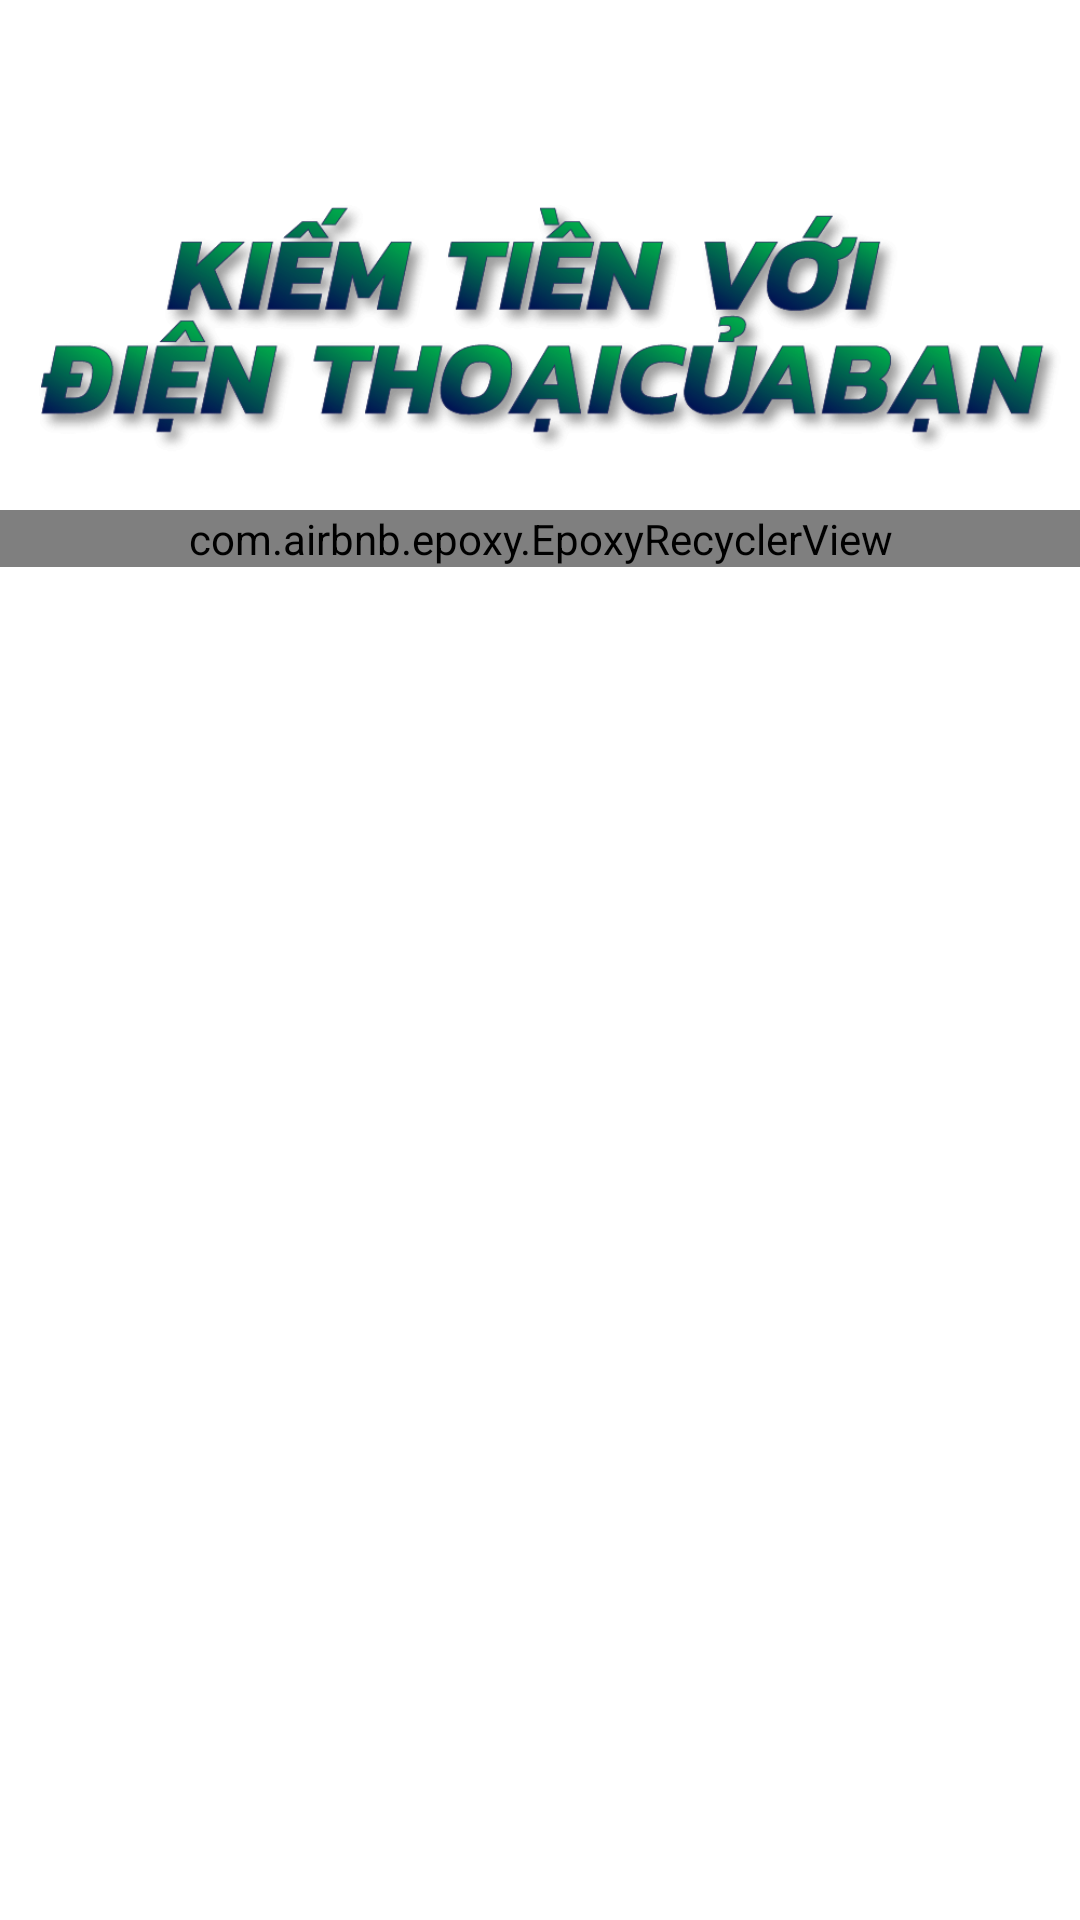

The Android layout XML behind this screen, and the referenced resources:
<!-- AndroidManifest.xml: application theme Theme.KiếmTiềnVớiĐiệnThoạicủabạn -->
<!-- res/layout/fragment_home.xml -->
<?xml version="1.0" encoding="utf-8"?>
<androidx.coordinatorlayout.widget.CoordinatorLayout xmlns:android="http://schemas.android.com/apk/res/android"
    xmlns:tools="http://schemas.android.com/tools"
    android:layout_width="match_parent"
    android:layout_height="match_parent"
    xmlns:app="http://schemas.android.com/apk/res-auto"
    tools:context=".earn.fragment.home.HomeFragment">
    <androidx.constraintlayout.widget.ConstraintLayout
        android:layout_width="match_parent"
        android:layout_height="match_parent">

        <View
            android:id="@+id/view2"
            android:layout_width="48dp"
            android:layout_height="48dp"
            android:backgroundTint="@color/teal_200"
            android:background="@drawable/ic_menu"
            app:layout_constraintStart_toStartOf="parent"
            app:layout_constraintTop_toTopOf="parent" />

        <ImageView
            android:id="@+id/imageView2"
            android:layout_width="match_parent"
            android:layout_height="0dp"
            android:layout_marginTop="16dp"
            android:background="@drawable/ic_navbar"
            app:layout_constraintDimensionRatio="H, 4:1"
            app:layout_constraintStart_toStartOf="parent"
            app:layout_constraintTop_toBottomOf="@+id/view2"
            app:layout_constraintWidth_percent=".20" />

        <com.airbnb.epoxy.EpoxyRecyclerView
            android:id="@+id/epoxyRecycler"
            android:layout_width="0dp"
            android:layout_height="wrap_content"
            app:layout_constraintEnd_toEndOf="parent"
            android:layout_marginTop="16dp"
            tools:itemCount="4"
            app:layout_constraintStart_toStartOf="parent"
            app:layout_constraintTop_toBottomOf="@+id/imageView2" />

    </androidx.constraintlayout.widget.ConstraintLayout>

    <androidx.appcompat.widget.LinearLayoutCompat
        android:layout_width="match_parent"
        android:layout_height="wrap_content"
        android:layout_marginTop="48dp"
        android:id="@+id/bottomSheet"
        app:behavior_peekHeight="20dp"
        android:gravity="center_horizontal"
        app:behavior_hideable="false"
        android:orientation="vertical"
        app:layout_behavior="com.google.android.material.bottomsheet.BottomSheetBehavior">

        <View
            android:id="@+id/view"
            android:layout_width="50dp"
            android:layout_height="10dp"
            app:layout_constraintEnd_toEndOf="parent"
            app:layout_constraintStart_toStartOf="parent"
            android:layout_marginTop="5dp"
            android:background="@drawable/custom_indicator_teal"
            app:layout_constraintTop_toTopOf="parent"/>

        <androidx.constraintlayout.widget.ConstraintLayout
            android:id="@+id/constraintLayout"
            android:layout_width="match_parent"
            android:layout_height="wrap_content"
            android:layout_marginTop="5dp"
            android:background="@drawable/custom_background_white"
            app:layout_constraintBottom_toBottomOf="parent"
            app:layout_constraintEnd_toEndOf="parent"
            app:layout_constraintStart_toStartOf="parent"
            app:layout_constraintTop_toBottomOf="@+id/view">

            <com.airbnb.epoxy.EpoxyRecyclerView
                android:id="@+id/bottomSheetEpoxy"
                android:layout_width="match_parent"
                android:layout_height="wrap_content"
                tools:listitem="@layout/itemmodel_header_title"
                tools:itemCount="6"
                app:layout_constraintTop_toTopOf="parent"/>

        </androidx.constraintlayout.widget.ConstraintLayout>

    </androidx.appcompat.widget.LinearLayoutCompat>
</androidx.coordinatorlayout.widget.CoordinatorLayout>
<!-- res/layout/itemmodel_header_title.xml (included above) -->
<?xml version="1.0" encoding="utf-8"?>
<androidx.constraintlayout.widget.ConstraintLayout
    xmlns:android="http://schemas.android.com/apk/res/android"
    xmlns:app="http://schemas.android.com/apk/res-auto"
    xmlns:tools="http://schemas.android.com/tools"
    android:id="@+id/constraintLayoutHeaderTitle"
    android:layout_width="match_parent"
    android:layout_height="wrap_content"
    android:paddingHorizontal="16dp"
    android:clipToPadding="false"
    android:paddingVertical="16dp">

    <com.google.android.material.imageview.ShapeableImageView
        android:id="@+id/shapeableImageView"
        android:layout_width="0dp"
        android:layout_height="0dp"
        android:layout_marginTop="20dp"
        android:src="@drawable/ic_app_logo"
        android:elevation="10dp"
        android:background="@color/white"
        app:contentPadding="10dp"
        app:shapeAppearance="@style/ShapeableImageStyle"
        app:layout_constraintDimensionRatio="H,1:1"
        app:layout_constraintStart_toStartOf="parent"
        app:layout_constraintTop_toTopOf="parent"
        app:layout_constraintWidth_percent=".3" />

    <androidx.constraintlayout.widget.ConstraintLayout
        android:layout_width="0dp"
        android:layout_height="0dp"
        android:layout_marginBottom="20dp"
        android:padding="10dp"
        android:elevation="9dp"
        android:background="@drawable/custom_bottom_sheet_items"
        app:layout_constraintBottom_toBottomOf="@+id/shapeableImageView"
        app:layout_constraintEnd_toEndOf="parent"
        app:layout_constraintStart_toStartOf="@+id/guideline2"
        app:layout_constraintTop_toTopOf="parent">

        <TextView
            android:id="@+id/title"
            android:layout_width="0dp"
            android:layout_height="wrap_content"
            android:textColor="@color/teal_200"
            android:layout_marginStart="16dp"
            android:textSize="20sp"
            android:textStyle="bold"
            tools:text="Sample Text"
            app:layout_constraintEnd_toEndOf="parent"
            app:layout_constraintStart_toStartOf="@+id/guideline1"
            app:layout_constraintTop_toTopOf="parent" />

        <TextView
            android:id="@+id/description"
            android:layout_width="0dp"
            android:layout_height="0dp"
            android:layout_marginTop="8dp"
            android:ellipsize="end"
            android:layout_marginStart="16dp"
            android:maxLines="3"
            tools:text="Sample Text"
            android:textColor="@color/teal_200"
            android:textSize="14sp"
            app:layout_constraintBottom_toBottomOf="parent"
            app:layout_constraintEnd_toEndOf="parent"
            app:layout_constraintStart_toStartOf="@+id/guideline1"
            app:layout_constraintTop_toBottomOf="@+id/title" />

        <androidx.constraintlayout.widget.Guideline
            android:id="@+id/guideline1"
            android:layout_width="wrap_content"
            android:layout_height="wrap_content"
            android:orientation="vertical"
            app:layout_constraintGuide_percent=".15" />


    </androidx.constraintlayout.widget.ConstraintLayout>

    <androidx.constraintlayout.widget.Guideline
        android:id="@+id/guideline2"
        android:layout_width="wrap_content"
        android:layout_height="wrap_content"
        android:orientation="vertical"
        app:layout_constraintGuide_percent=".15" />




</androidx.constraintlayout.widget.ConstraintLayout>
<!-- resources referenced by this layout -->
<resources>
  <color name="teal_200">#01655B</color>
  <color name="white">#FFFFFFFF</color>
  <!-- drawable custom_bottom_sheet_items (drawable-v24) -->
  <?xml version="1.0" encoding="UTF-8"?>
  <shape xmlns:android="http://schemas.android.com/apk/res/android" android:shape="rectangle">
      <solid android:color="@color/white"/>
      <corners android:radius="15dp"/>
  </shape>
  <!-- drawable custom_indicator_teal (drawable) -->
  <?xml version="1.0" encoding="UTF-8"?>
  <shape xmlns:android="http://schemas.android.com/apk/res/android" android:shape="rectangle">
      <solid android:color="@color/teal_200"/>
      <corners android:radius="5dp"/>
  </shape>
  <!-- drawable ic_app_logo: png bitmap (drawable, 42720 bytes) -->
  <!-- drawable ic_navbar: png bitmap (drawable, 39872 bytes) -->
  <style name="ShapeableImageStyle">
          <item name="cornerSize">10dp</item>
          <item name="cornerFamily">rounded</item>
      </style>
  <style name="Theme.KiếmTiềnVớiĐiệnThoạicủabạn" parent="Theme.MaterialComponents.DayNight.NoActionBar">
          
          <item name="colorPrimary">@color/black</item>
          <item name="colorPrimaryVariant">@color/black</item>
          <item name="colorOnPrimary">@color/white</item>
          
          <item name="colorSecondary">@color/teal_200</item>
          <item name="colorSecondaryVariant">@color/teal_700</item>
          <item name="colorOnSecondary">@color/black</item>
          
          <item name="android:statusBarColor" tools:targetApi="l">?attr/colorPrimaryVariant</item>
          
      </style>
  <color name="black">#FF000000</color>
  <color name="teal_700">#FF018786</color>
</resources>
